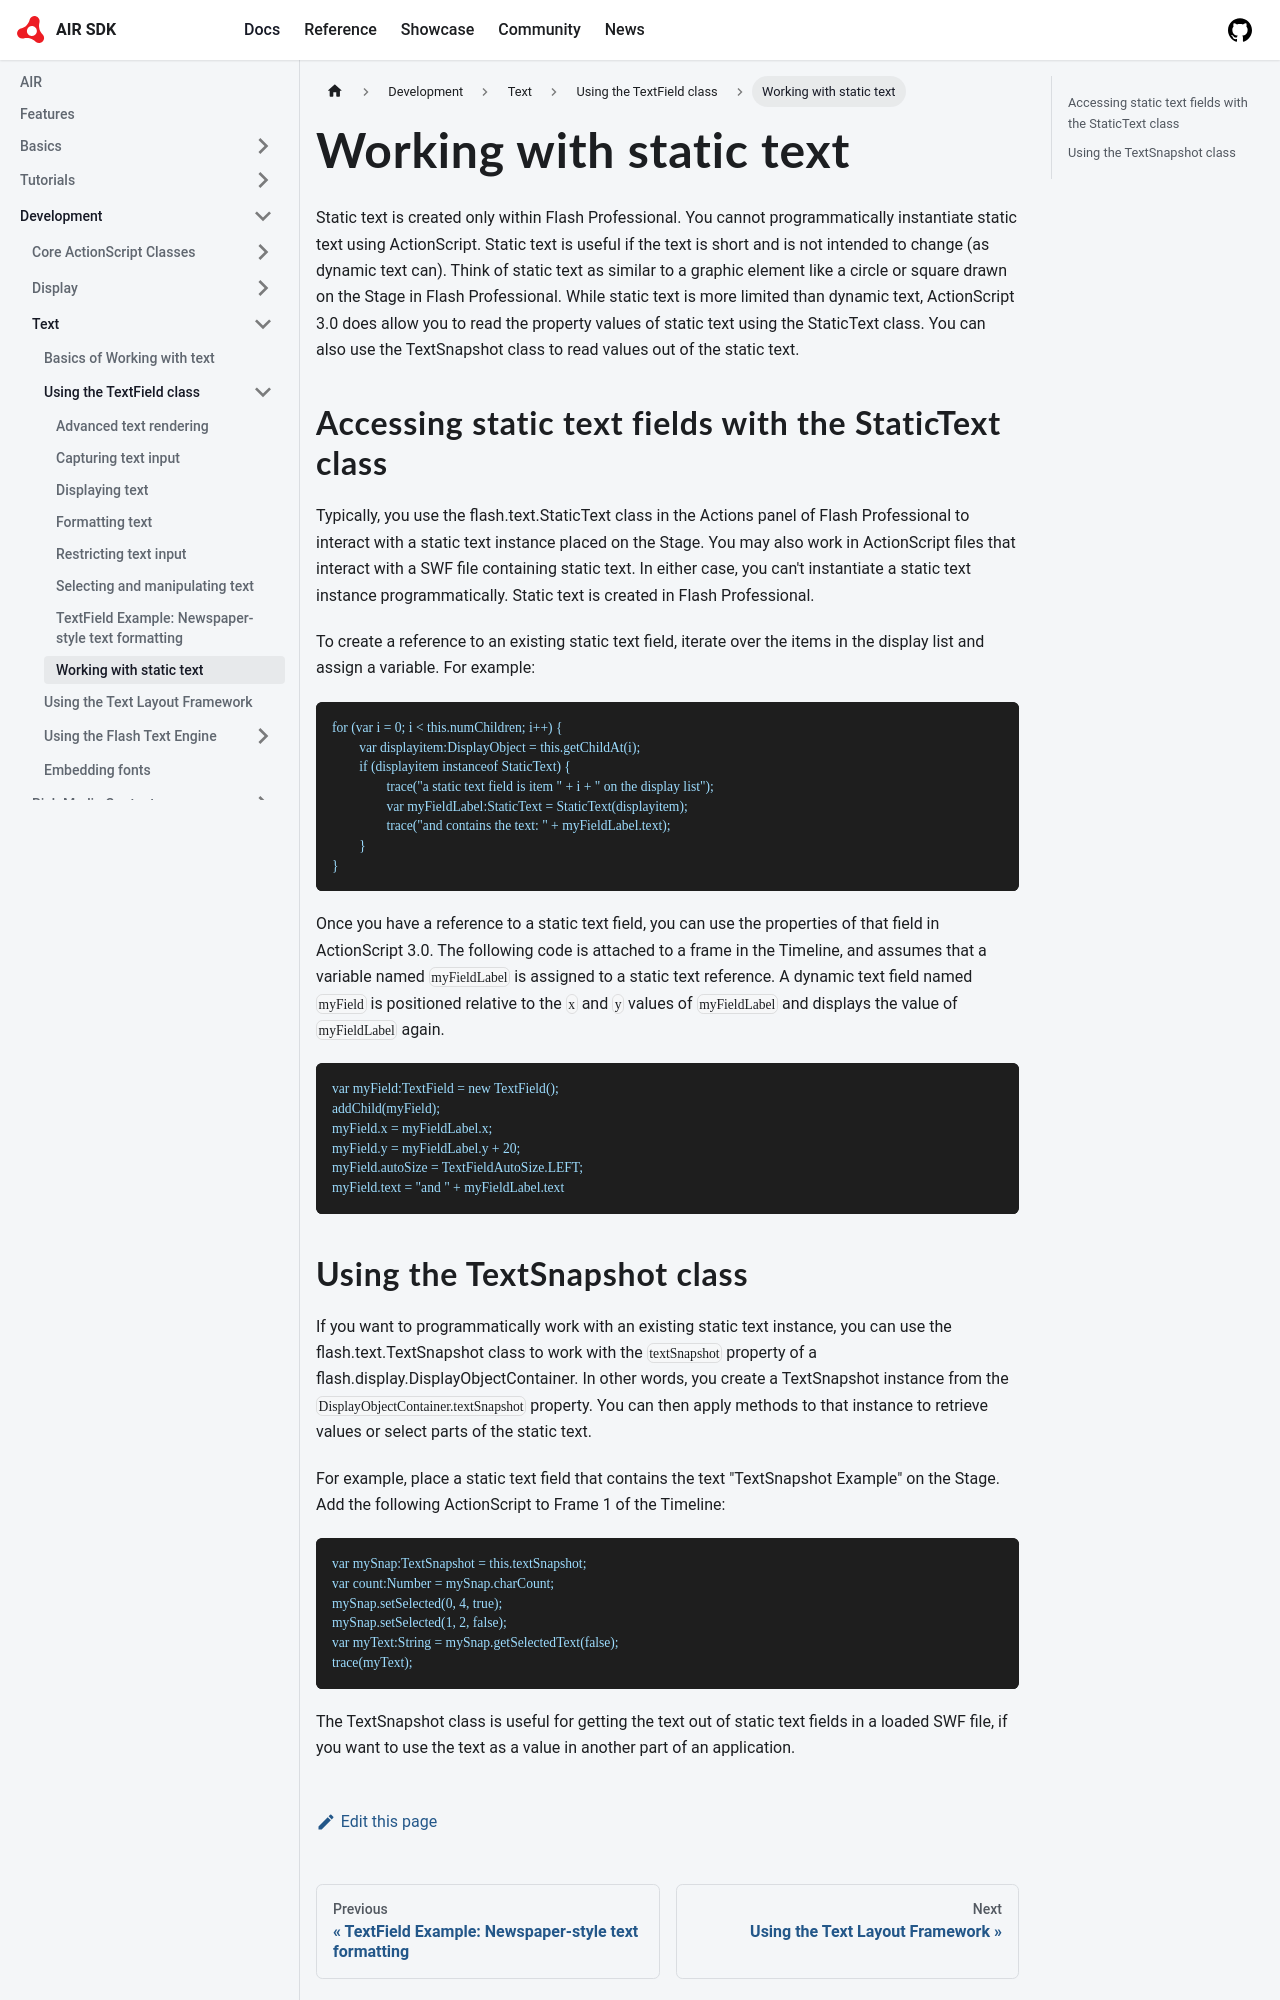

repository: airsdk/airsdk.dev · page: docs/development/text/using-the-textfield-class/working-with-static-text.html · generator: docusaurus

# Working with static text

Static text is created only within Flash Professional. You cannot
programmatically instantiate static text using ActionScript. Static text is
useful if the text is short and is not intended to change (as dynamic text can).
Think of static text as similar to a graphic element like a circle or square
drawn on the Stage in Flash Professional. While static text is more limited than
dynamic text, ActionScript 3.0 does allow you to read the property values of
static text using the StaticText class. You can also use the TextSnapshot class
to read values out of the static text.

## Accessing static text fields with the StaticText class

Typically, you use the flash.text.StaticText class in the Actions panel of Flash
Professional to interact with a static text instance placed on the Stage. You
may also work in ActionScript files that interact with a SWF file containing
static text. In either case, you can't instantiate a static text instance
programmatically. Static text is created in Flash Professional.

To create a reference to an existing static text field, iterate over the items
in the display list and assign a variable. For example:

```
for (var i = 0; i < this.numChildren; i++) {
	var displayitem:DisplayObject = this.getChildAt(i);
	if (displayitem instanceof StaticText) {
		trace("a static text field is item " + i + " on the display list");
		var myFieldLabel:StaticText = StaticText(displayitem);
		trace("and contains the text: " + myFieldLabel.text);
	}
}
```

Once you have a reference to a static text field, you can use the properties of
that field in ActionScript 3.0. The following code is attached to a frame in the
Timeline, and assumes that a variable named `myFieldLabel` is assigned to a
static text reference. A dynamic text field named `myField` is positioned
relative to the `x` and `y` values of `myFieldLabel` and displays the value of
`myFieldLabel` again.

```
var myField:TextField = new TextField();
addChild(myField);
myField.x = myFieldLabel.x;
myField.y = myFieldLabel.y + 20;
myField.autoSize = TextFieldAutoSize.LEFT;
myField.text = "and " + myFieldLabel.text
```
